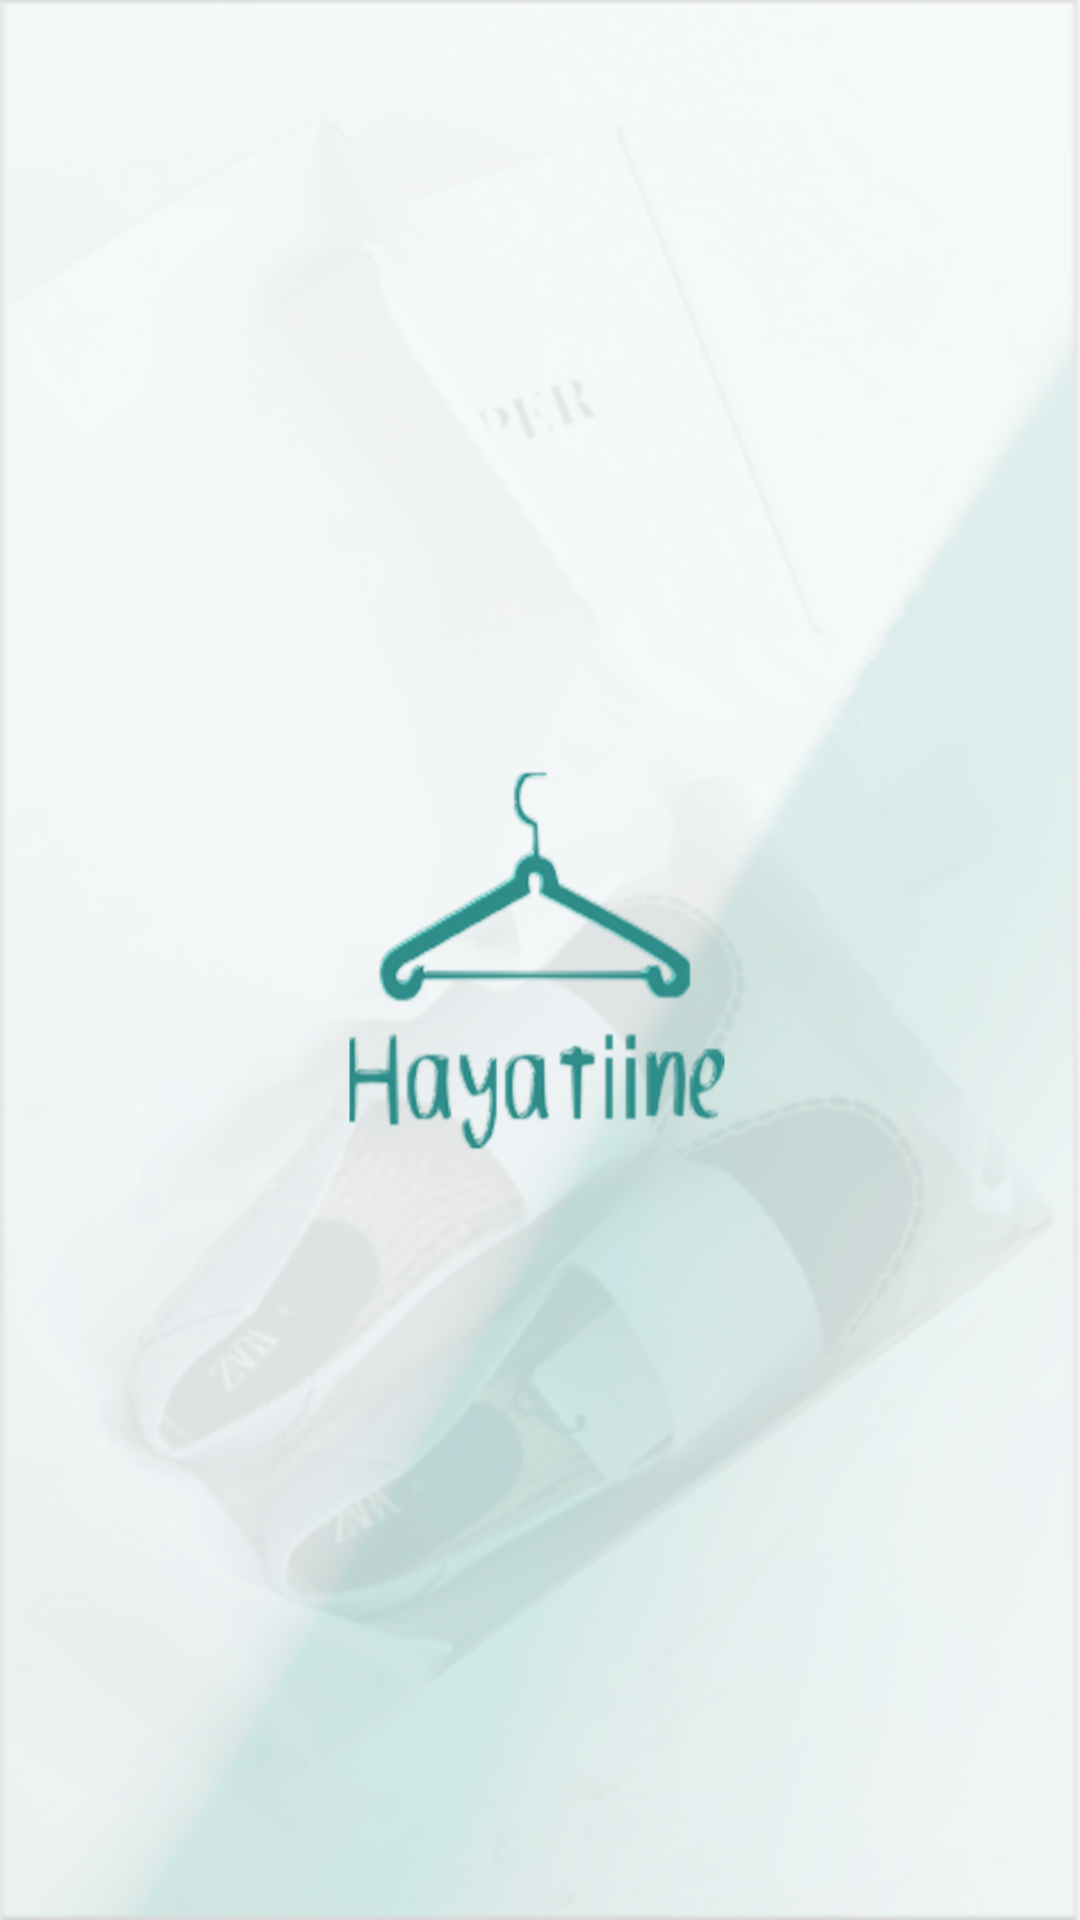

Produce the Android XML layout that renders to this screen, including the resource entries it uses.
<!-- AndroidManifest.xml: application theme Theme.HayatiineApp -->
<!-- res/layout/activity_splash.xml -->
<?xml version="1.0" encoding="utf-8"?>
<layout xmlns:android="http://schemas.android.com/apk/res/android"
    xmlns:app="http://schemas.android.com/apk/res-auto"
    xmlns:tools="http://schemas.android.com/tools">

    <data>
        <variable
            name="viewmodel"
            type="com.yousfi.hayatiineApp.ui.splash.SplashViewModel" />

    </data>

    <androidx.constraintlayout.widget.ConstraintLayout
        android:id="@+id/frameLayout"
        android:layout_width="match_parent"
        android:layout_height="match_parent"
        android:background="@drawable/background_hayatiine"
        tools:context=".ui.splashScreen.SplashActivity">

        <ImageView
            android:layout_width="wrap_content"
            android:layout_height="wrap_content"
            android:src="@drawable/logo_splash"
            app:layout_constraintBottom_toBottomOf="parent"
            app:layout_constraintEnd_toEndOf="parent"
            app:layout_constraintStart_toStartOf="parent"
            app:layout_constraintTop_toTopOf="parent" />
    </androidx.constraintlayout.widget.ConstraintLayout>
</layout>
<!-- resources referenced by this layout -->
<resources>
  <!-- drawable background_hayatiine: png bitmap (drawable-hdpi, 138044 bytes) -->
  <!-- drawable logo_splash: png bitmap (drawable-hdpi, 34432 bytes) -->
  <style name="Theme.HayatiineApp" parent="Theme.MaterialComponents.DayNight.NoActionBar">
          
          <item name="colorPrimary">@color/color_standard</item>
          <item name="colorPrimaryVariant">@color/color_blue</item>
          <item name="colorOnPrimary">@color/white</item>
          
          <item name="colorSecondary">@color/color_blue</item>
          <item name="colorSecondaryVariant">@color/color_standard</item>
          <item name="colorOnSecondary">@color/color_standard</item>
          
          <item name="android:statusBarColor" tools:targetApi="l">?attr/colorPrimaryVariant</item>
          
      </style>
  <color name="color_standard">#31908c</color>
  <color name="color_blue">#31908c</color>
  <color name="white">#FFFFFF</color>
</resources>
